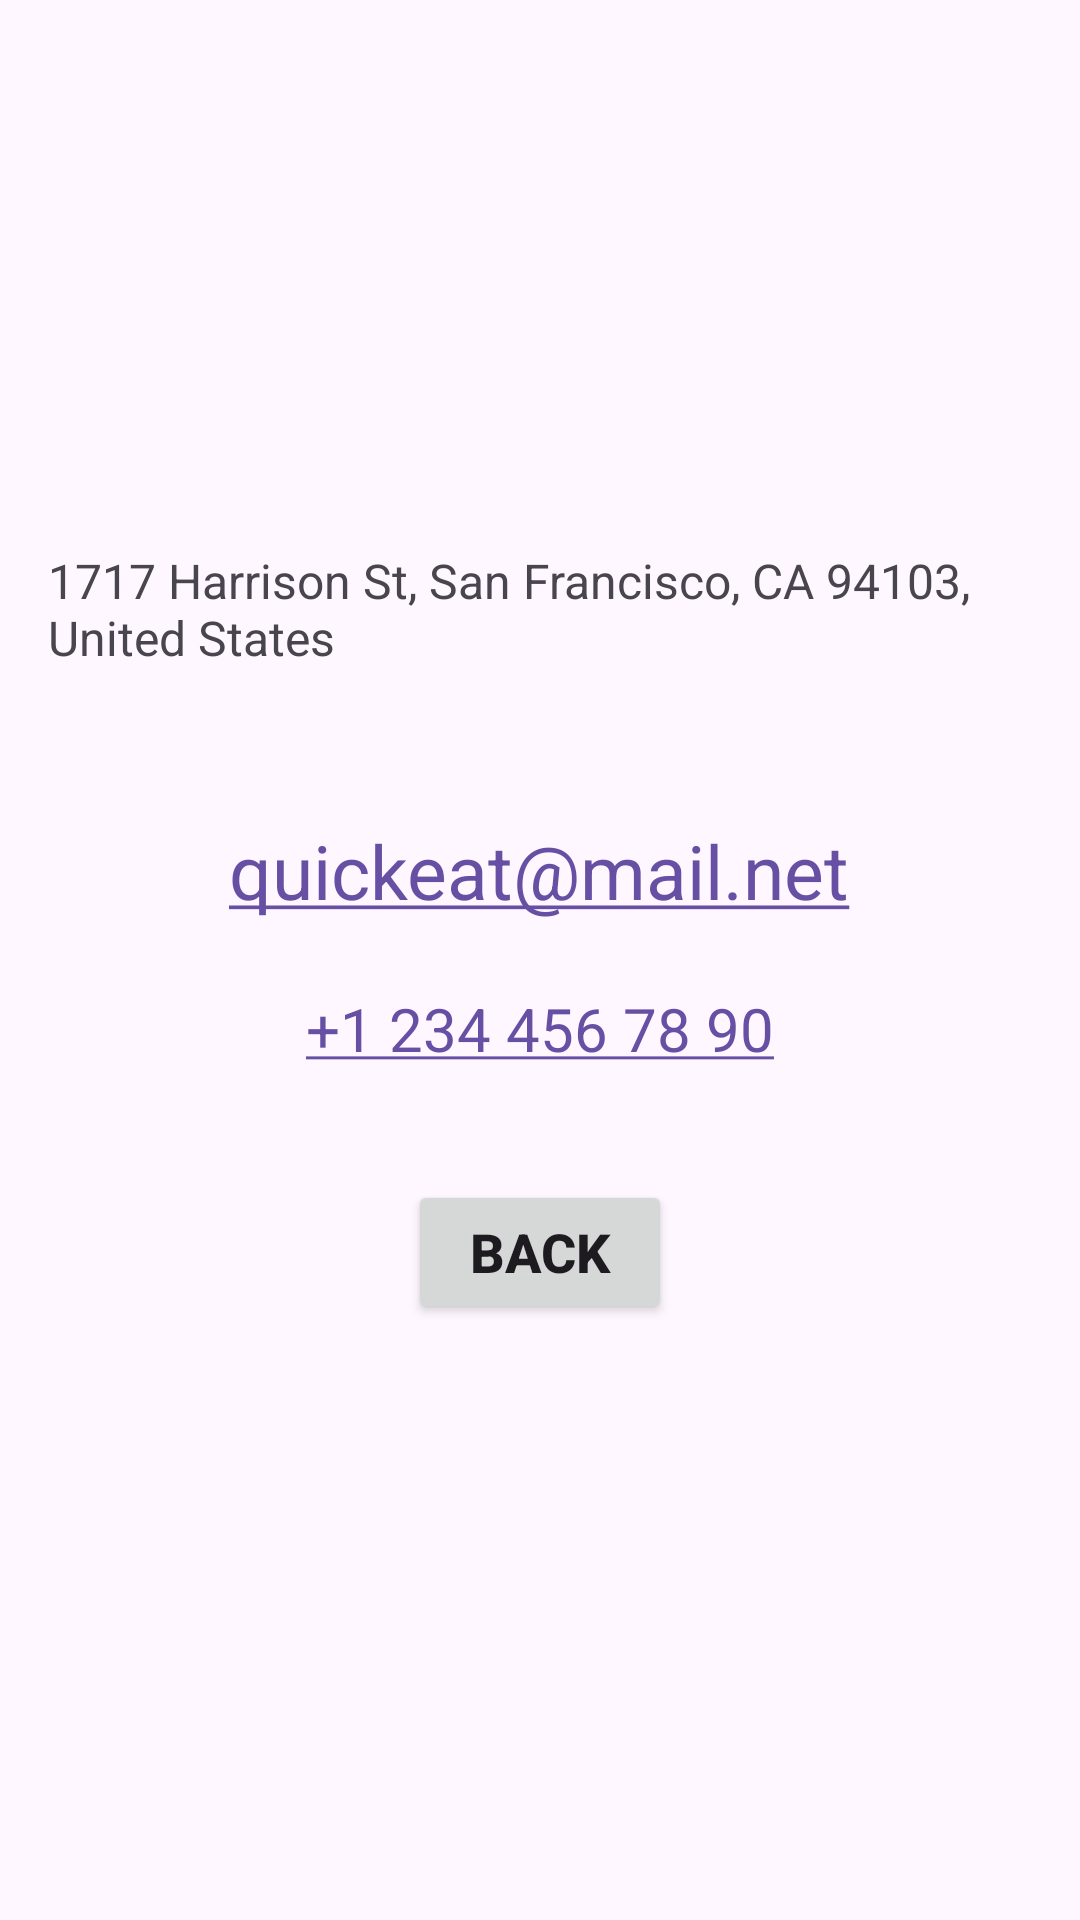

Reconstruct the res/layout file that produces this screen, plus the resources it refers to.
<!-- AndroidManifest.xml: application theme Theme.MyFoodApplication -->
<!-- res/layout/contact.xml -->
<?xml version="1.0" encoding="utf-8"?>
<LinearLayout
    xmlns:android="http://schemas.android.com/apk/res/android"
    xmlns:tools="http://schemas.android.com/tools"
    android:layout_width="match_parent"
    android:layout_height="match_parent"
    android:orientation="vertical"
    android:padding="16dp"
    android:background="@drawable/herobg"
    android:gravity="center">

    
    <TextView
        android:id="@+id/addressTextView"
        android:layout_width="wrap_content"
        android:layout_height="wrap_content"
        android:text="1717 Harrison St, San Francisco, CA 94103, United States"
        android:textSize="16sp"
        android:layout_marginBottom="50dp"/>

    
    <TextView
        android:id="@+id/emailTextView"
        android:layout_width="wrap_content"
        android:layout_height="wrap_content"
        android:layout_marginBottom="8dp"
        android:autoLink="email"
        android:minHeight="48dp"
        android:text="quickeat@mail.net"
        android:textSize="25sp"
        tools:ignore="ExtraText" />

    
    <TextView
        android:id="@+id/phoneTextView"
        android:layout_width="wrap_content"
        android:layout_height="wrap_content"
        android:autoLink="phone"
        android:minHeight="48dp"
        android:text="+1 234 456 78 90"
        android:textSize="20sp" />

    <Button
        android:id="@+id/Back"
        android:layout_width="wrap_content"
        android:layout_height="wrap_content"
        android:text="Back"
        android:textSize="18sp"
        android:textStyle="bold"
        android:layout_below="@id/orderNowButton"
        android:layout_centerHorizontal="true"
        android:layout_marginTop="16dp"
        android:layout_marginBottom="16dp" />
</LinearLayout>
<!-- resources referenced by this layout -->
<resources>
  <style name="Theme.MyFoodApplication" parent="Base.Theme.MyFoodApplication" />
  <style name="Base.Theme.MyFoodApplication" parent="Theme.Material3.DayNight.NoActionBar">
          
          
      </style>
</resources>
